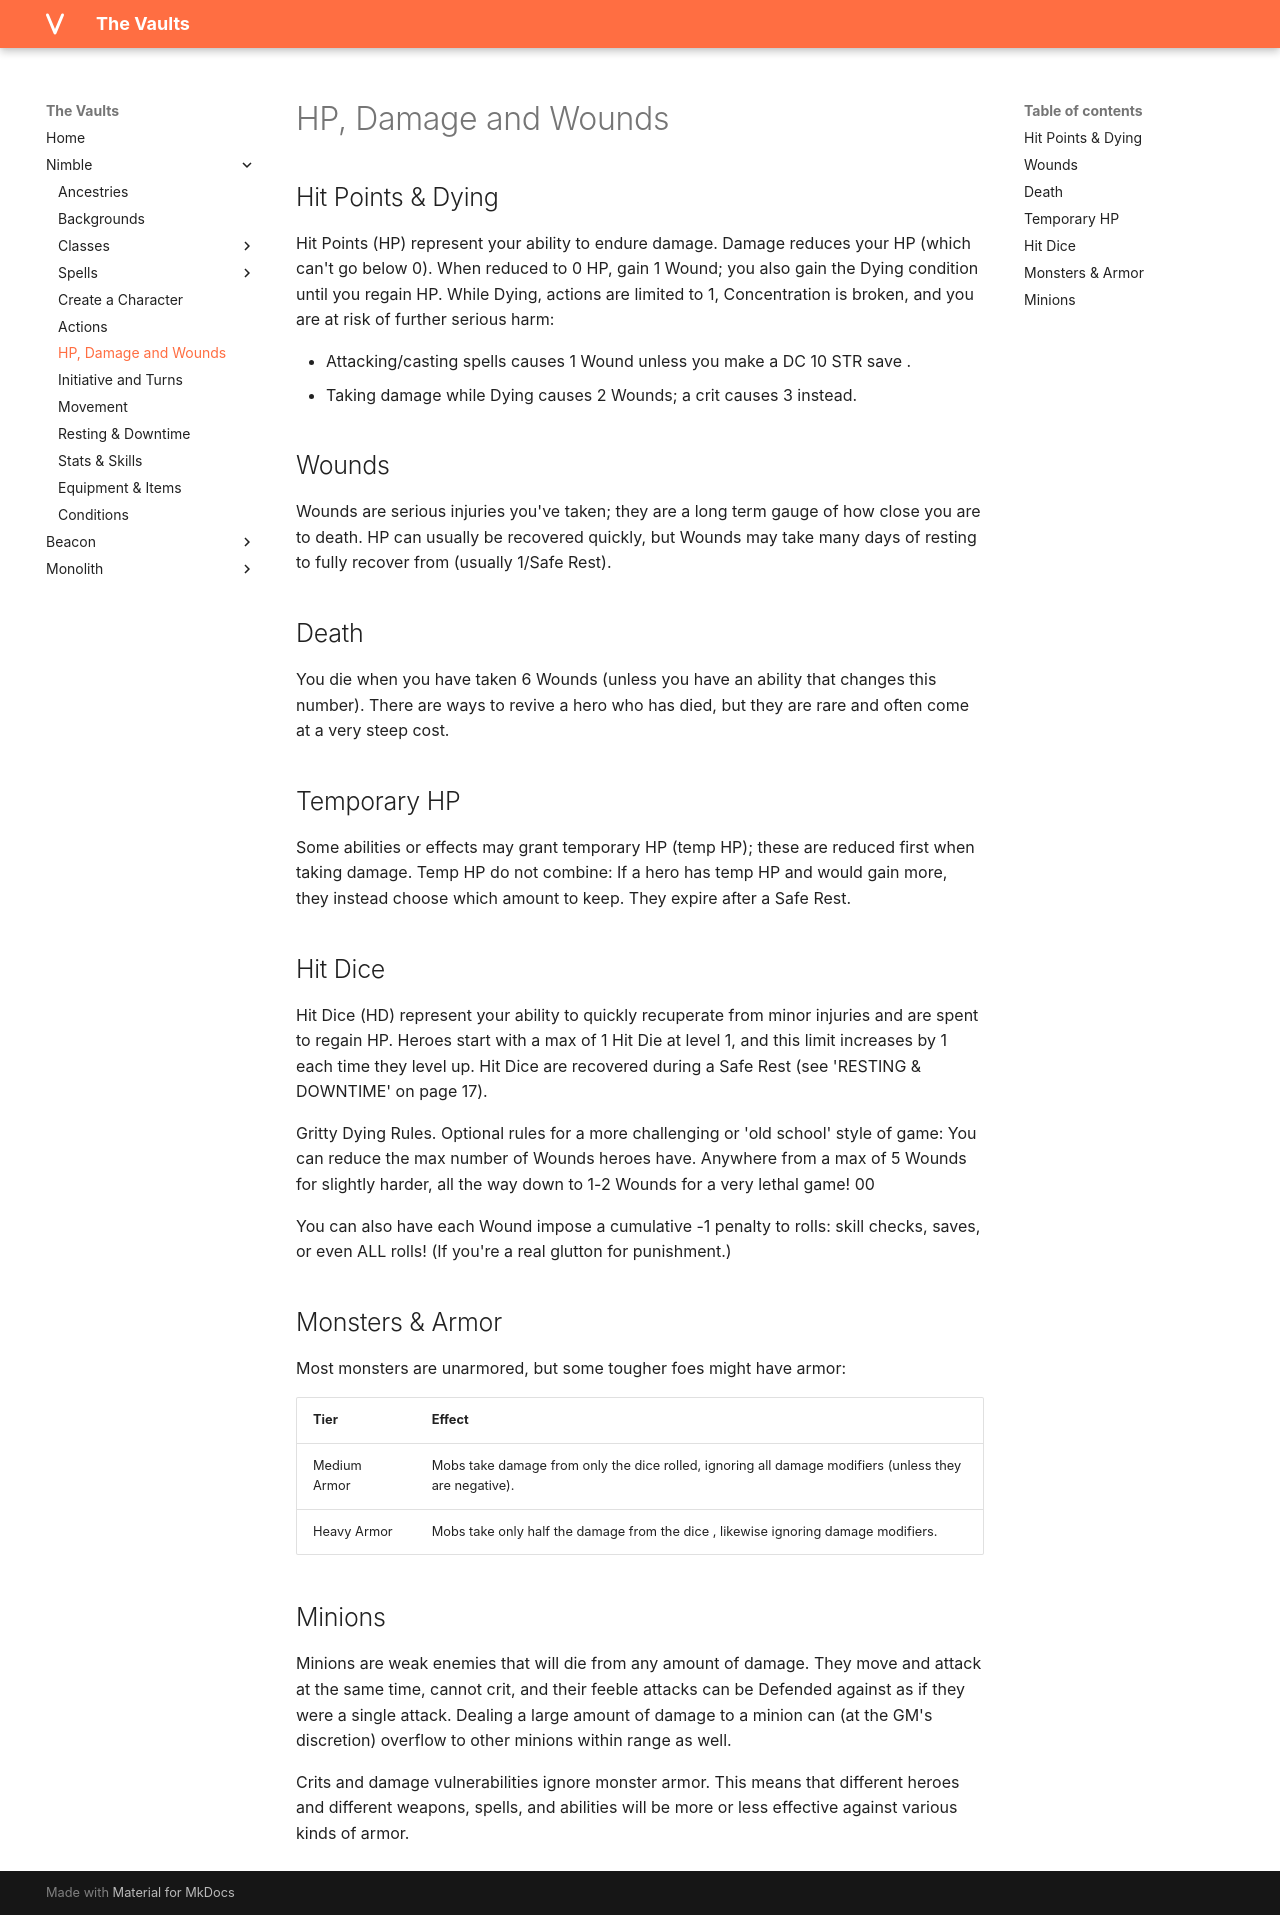

repository: rollingnomad/vaults · page: nimble/HP and Damage/index.html · generator: mkdocs

## Hit Points & Dying

Hit Points (HP) represent your ability to endure damage. Damage reduces your HP (which can't go below 0). When reduced to 0 HP, gain 1 Wound; you also gain the Dying condition until you regain HP. While Dying, actions are limited to 1, Concentration is broken, and you are at risk of further serious harm:

- Attacking/casting spells causes 1 Wound unless you make a DC 10 STR save .
- Taking damage while Dying causes 2 Wounds; a crit causes 3 instead.

## Wounds

Wounds are serious injuries you've taken; they are a long term gauge of how close you are to death. HP can usually be recovered quickly, but Wounds may take many days of resting to fully recover from (usually 1/Safe Rest).

## Death

You die when you have taken 6 Wounds (unless you have an ability that changes this number). There are ways to revive a hero who has died, but they are rare and often come at a very steep cost.

## Temporary HP

Some abilities or effects may grant temporary HP (temp HP); these are reduced first when taking damage. Temp HP do not combine: If a hero has temp HP and would gain more, they instead choose which amount to keep. They expire after a Safe Rest.

## Hit Dice

Hit Dice (HD) represent your ability to quickly recuperate from minor injuries and are spent to regain HP. Heroes start with a max of 1 Hit Die at level 1, and this limit increases by 1 each time they level up. Hit Dice are recovered during a Safe Rest (see 'RESTING & DOWNTIME' on page 17).

Gritty Dying Rules. Optional rules for a more challenging or 'old school' style of game: You can reduce the max number of Wounds heroes have. Anywhere from a max of 5 Wounds for slightly harder, all the way down to 1-2 Wounds for a very lethal game! 00

You can also have each Wound impose a cumulative -1 penalty to rolls: skill checks, saves, or even ALL rolls! (If you're a real glutton for punishment.)

## Monsters & Armor

Most monsters are unarmored, but some tougher foes might have armor:

|Tier|Effect|
|---|---|
| Medium Armor | Mobs take damage from only the dice rolled, ignoring all damage modifiers (unless they are negative). |
| Heavy Armor | Mobs take only half the damage from the dice , likewise ignoring damage modifiers.|

## Minions

Minions are weak enemies that will die from any amount of damage. They move and attack at the same time, cannot crit, and their feeble attacks can be Defended against as if they were a single attack. Dealing a large amount of damage to a minion can (at the GM's discretion) overflow to other minions within range as well.

Crits and damage vulnerabilities ignore monster armor. This means that different heroes and different weapons, spells, and abilities will be more or less effective against various kinds of armor.
